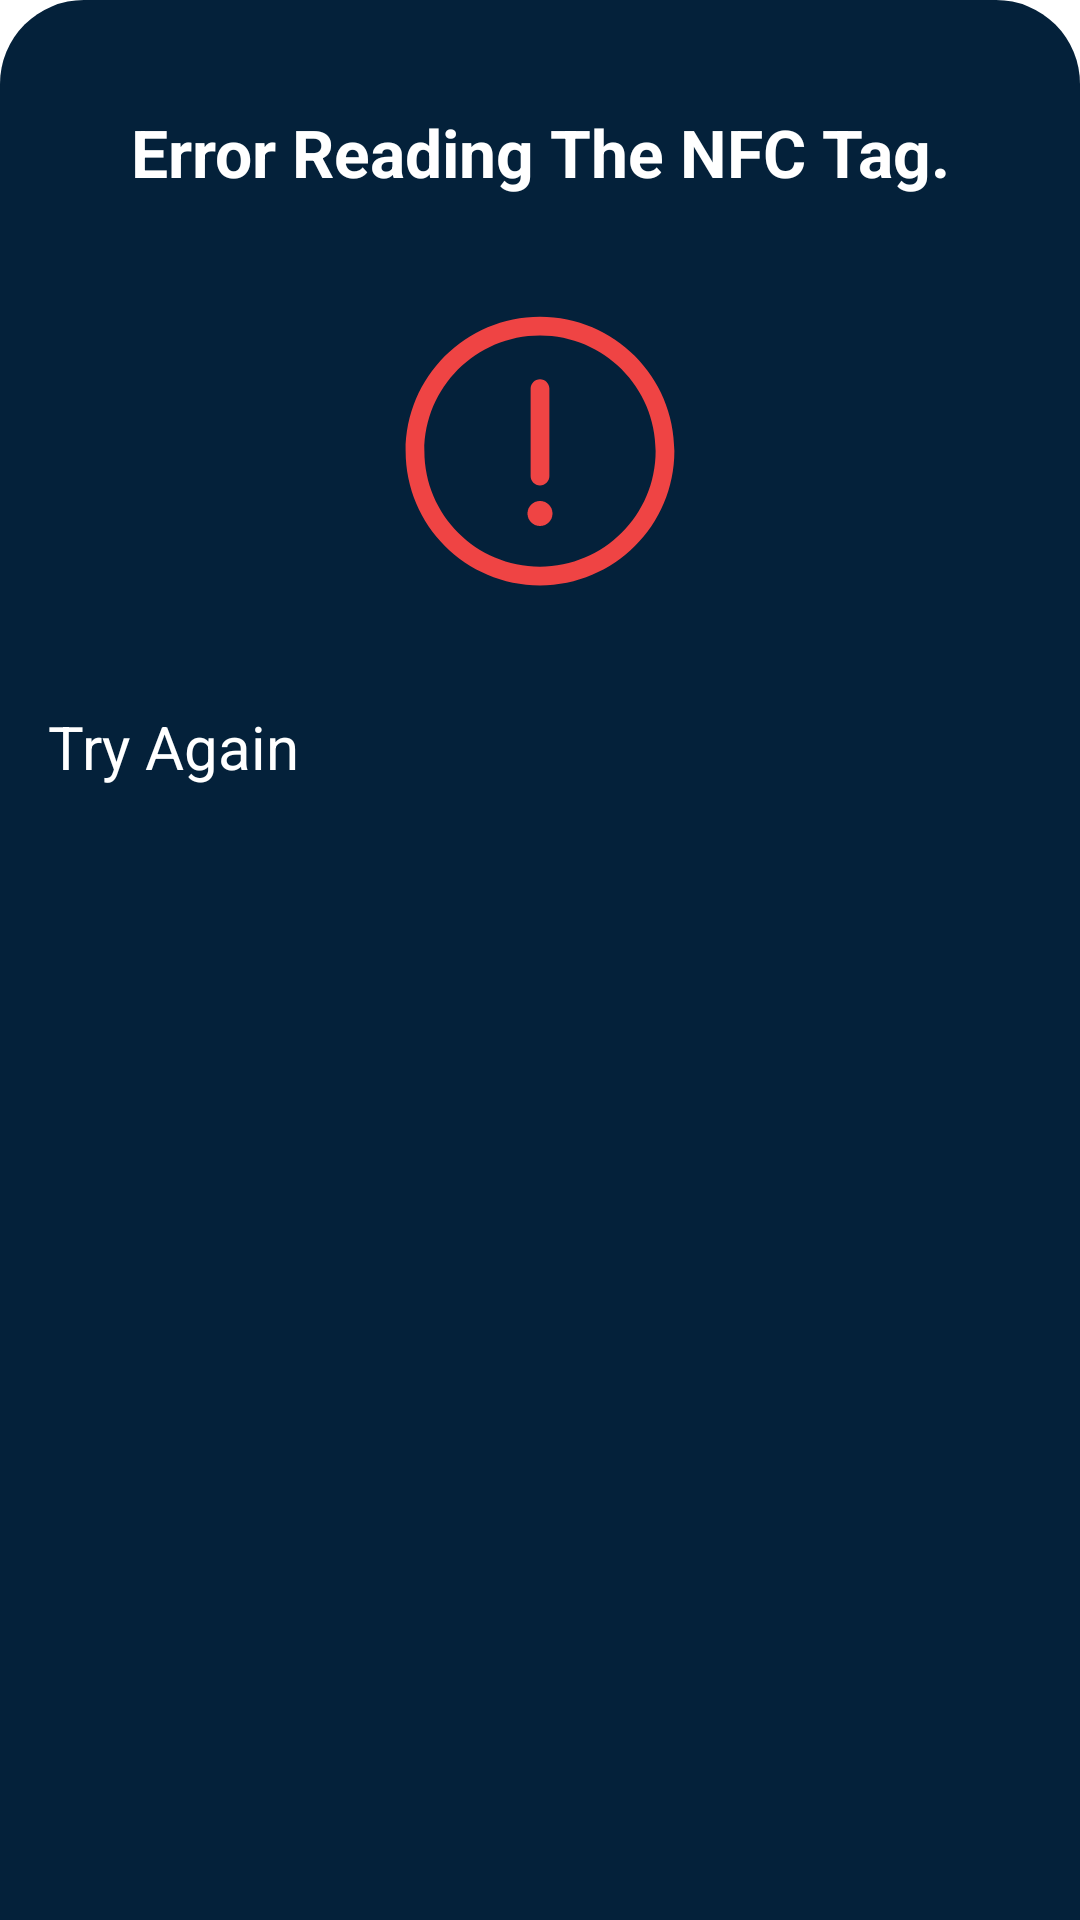

The Android layout XML behind this screen, and the referenced resources:
<!-- AndroidManifest.xml: application theme Theme.NfcApp -->
<!-- res/layout/fragment_nfc_read_error_bottom_sheet.xml -->
<?xml version="1.0" encoding="utf-8"?>
<LinearLayout xmlns:android="http://schemas.android.com/apk/res/android"
    xmlns:app="http://schemas.android.com/apk/res-auto"
    xmlns:tools="http://schemas.android.com/tools"
    android:layout_width="match_parent"
    android:layout_height="wrap_content"
    android:background="@drawable/dialog_bg"
    android:orientation="vertical"
    android:padding="16dp"
    tools:context=".NfcReadErrorBottomSheet">

    <TextView
        android:id="@+id/idTVErrorMessage"
        android:layout_width="match_parent"
        android:layout_height="wrap_content"
        android:layout_marginTop="20dp"
        android:text="Error Reading The NFC Tag."
        android:gravity="center"
        android:textColor="@android:color/white"
        android:textSize="22sp"
        android:textStyle="bold" />

    <ImageView
        android:id="@+id/idIVErrorIcon"
        android:layout_width="100dp"
        android:layout_height="100dp"
        android:layout_marginTop="35dp"
        android:layout_gravity="center_horizontal"
        android:src="@drawable/warning" />

    <Button
        android:id="@+id/idBtnTryAgain"
        android:layout_width="match_parent"
        android:layout_height="wrap_content"
        android:layout_marginTop="35dp"
        android:backgroundTint="#0074D9"
        android:text="Try Again"
        android:textColor="@android:color/white"
        android:textSize="20sp"
        app:cornerRadius="10dp" />

</LinearLayout>
<!-- resources referenced by this layout -->
<resources>
  <!-- drawable dialog_bg (drawable) -->
  <?xml version="1.0" encoding="utf-8"?>
  <shape xmlns:android="http://schemas.android.com/apk/res/android">
  
      <solid
          android:color="#04213A"/>
      <corners
          android:topLeftRadius="28dp"
          android:topRightRadius="28dp"/>
      <padding
          android:left="10dp"
          android:right="10dp"
          android:top="10dp"
          android:bottom="10dp"/>
  
  </shape>
  <!-- drawable warning (drawable) -->
  <vector xmlns:android="http://schemas.android.com/apk/res/android"
      android:width="512dp"
      android:height="512dp"
      android:viewportWidth="24"
      android:viewportHeight="24">
    <path
        android:pathData="M12,17m1,-0a1,1 0,1 1,-2 -0a1,1 0,1 1,2 -0"
        android:fillColor="#EF4444"/>
    <path
        android:pathData="m11.25,14c0,0.414 0.336,0.75 0.75,0.75s0.75,-0.336 0.75,-0.75zM12.75,7c0,-0.414 -0.336,-0.75 -0.75,-0.75s-0.75,0.336 -0.75,0.75zM21.25,12c0,5.109 -4.141,9.25 -9.25,9.25v1.5c5.937,0 10.75,-4.813 10.75,-10.75zM12,21.25c-5.109,0 -9.25,-4.141 -9.25,-9.25h-1.5c0,5.937 4.813,10.75 10.75,10.75zM2.75,12c0,-5.109 4.141,-9.25 9.25,-9.25v-1.5c-5.937,0 -10.75,4.813 -10.75,10.75zM12,2.75c5.109,0 9.25,4.141 9.25,9.25h1.5c0,-5.937 -4.813,-10.75 -10.75,-10.75zM12.75,14v-7h-1.5v7z"
        android:fillColor="#EF4444"/>
  </vector>
</resources>
